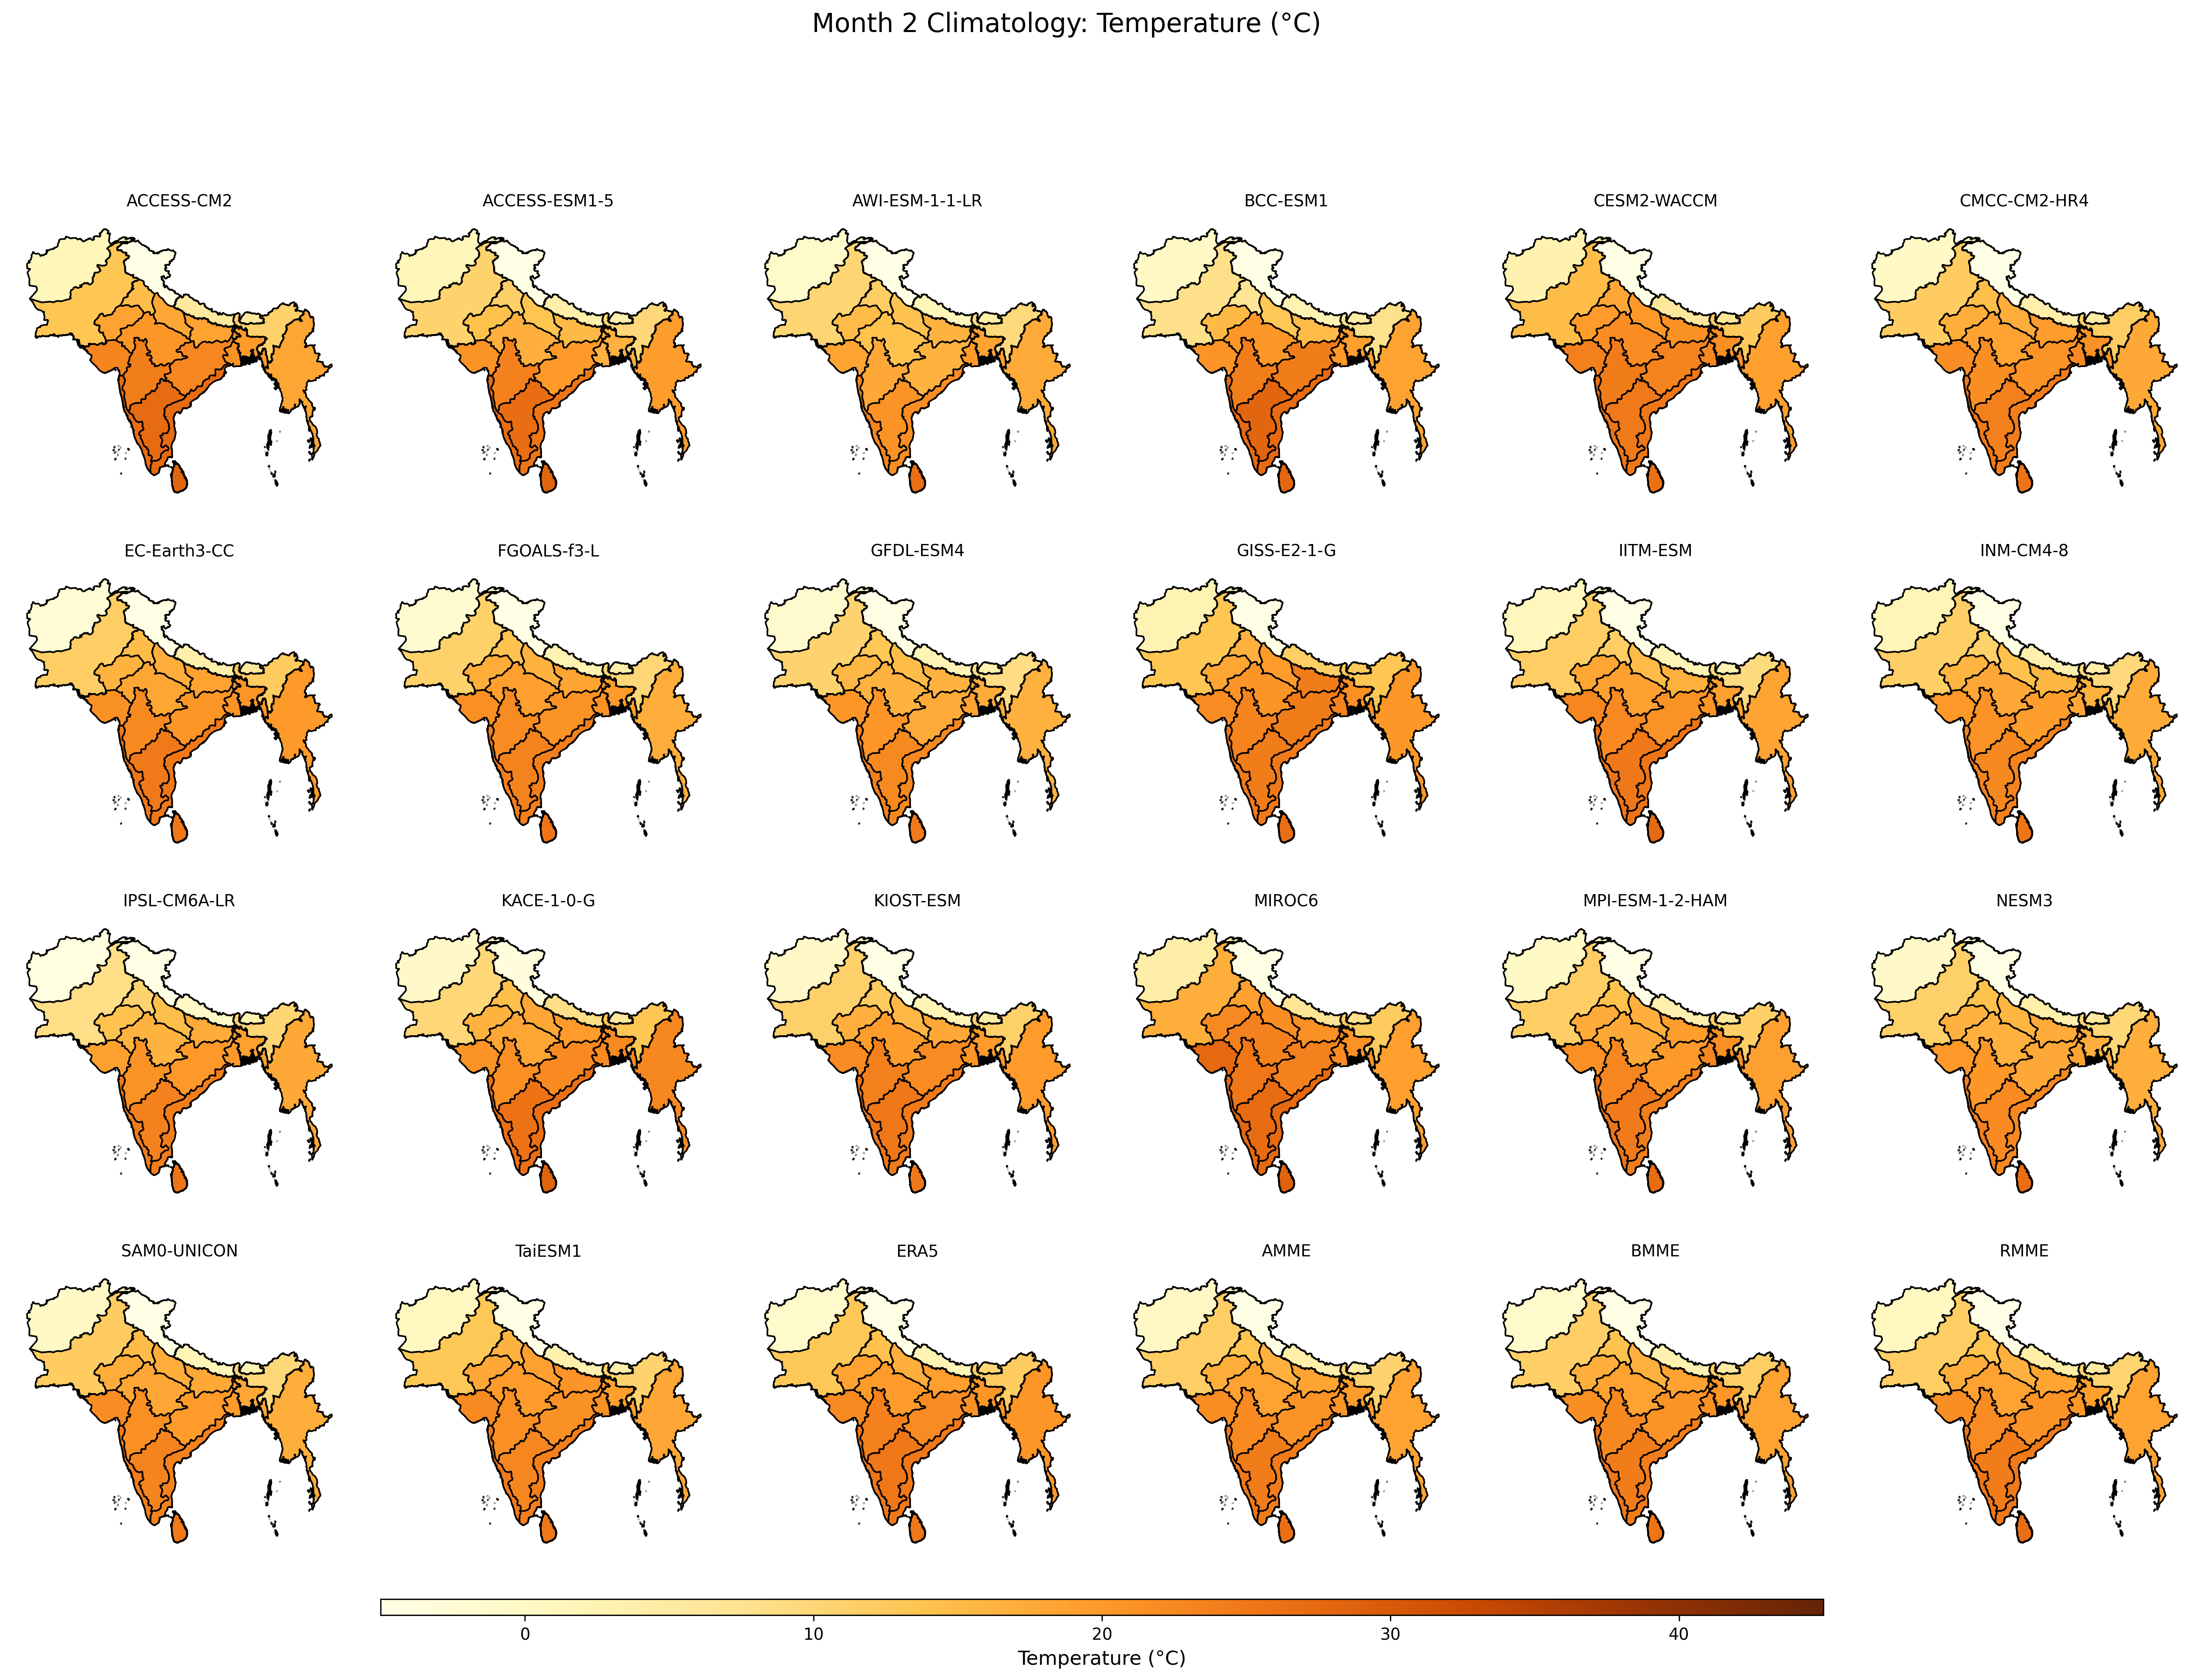

The table this chart was drawn from, first rows:
, ACCESS-CM2, ACCESS-ESM1-5, AWI-ESM-1-1-LR, BCC-ESM1, CESM2-WACCM, CMCC-CM2-HR4, EC-Earth3-CC, FGOALS-f3-L, GFDL-ESM4, GISS-E2-1-G, IITM-ESM, INM-CM4-8, IPSL-CM6A-LR, KACE-1-0-G, KIOST-ESM, MIROC6, MPI-ESM-1-2-HAM, NESM3, SAM0-UNICON, TaiESM1, ERA5, AMME, BMME
Afghanistan, 1.462, 1.65, -0.7147, -0.2473, 2.928, -0.02152, -2.495, -1.699, -1.406, 2.573, 1.125, 1.977, -3.881, -0.5508, -0.6292, 4.489, -0.09475, -0.5871, -0.2969, 0.5437, -1.041, 0.2063, -0.988
Bangladesh, 19.68, 16.59, 18.46, 19.08, 21.5, 21.14, 20.72, 19.71, 17.33, 21.54, 19.08, 16.66, 18.94, 22.51, 19.71, 21.11, 21.41, 16.77, 18.02, 19.2, 20.51, 19.46, 20.54
Bhutan, 5.817, 3.662, 4.251, 4.544, 6.511, 4.742, 5.964, 4.237, 3.26, 12.69, 2.808, 3.866, 2.797, 5.898, 4.921, 8.245, 5.926, 5.778, 2.315, 3.628, 10.05, 5.093, 5.158
Myanmar, 18.09, 19.53, 17.52, 18.63, 19.03, 17.77, 19.86, 17.09, 16.65, 20.32, 18.37, 17.35, 17.82, 22.55, 19.77, 19.09, 18.95, 16.88, 17.02, 17.87, 20.48, 18.51, 18.69
Nepal, 5.638, 3.975, 1.625, 2.68, 6.209, 3.803, 3.614, 2.542, 2.259, 11.48, 2.144, 3.628, -0.4844, 8.541, 2.057, 7.093, 3.41, 3.914, 1.994, 3.445, 2.171, 3.978, 3.085
Pakistan, 13.17, 10.86, 10.35, 8.188, 14.73, 12.06, 11.73, 11.08, 10.73, 13.3, 11.8, 11.45, 8.577, 9.904, 11.34, 17.06, 11.66, 11.34, 12.14, 13.05, 12.95, 11.73, 11.57
Sri Lanka, 28.12, 28.24, 26.25, 27.73, 26.11, 25.67, 25.16, 25.59, 24.59, 26.52, 27.29, 25.37, 25.65, 28.49, 24.96, 28.75, 26.92, 26.49, 24.82, 25.25, 25.23, 26.4, 25.66
Zone 1, -6.812, -5.934, -10.31, -7.399, -7.946, -10.78, -12.89, -10.85, -12.45, -5.827, -8.277, -6.105, -15.77, -3.49, -9.975, -6.616, -9.064, -9.222, -12.81, -10.91, -10.48, -9.173, -10.71
Zone 10, 27.23, 26.71, 20.9, 28.03, 24.69, 23.8, 24.84, 23.37, 22.41, 24.32, 25.07, 22.55, 23.52, 25.91, 25.2, 27.17, 24.5, 22.18, 23.22, 22.75, 25.18, 24.42, 24.34
Zone 11, 27.13, 25.41, 21.57, 27.07, 25.15, 24.24, 24.92, 23.93, 22.62, 24.88, 25.49, 23.32, 24.13, 26.33, 24.69, 27.29, 24.02, 22.54, 23.45, 24.04, 24.96, 24.61, 24.36
Zone 12, 26.77, 26.98, 23.21, 27.37, 25.53, 24.94, 25.11, 24.13, 23.86, 24.83, 25.7, 23.51, 24.75, 26.31, 25.62, 27.64, 25.67, 23.84, 24.45, 24.64, 25.11, 25.24, 25.09
Zone 13, 23.08, 20.79, 18.24, 20.72, 23.85, 21.86, 21.2, 21.5, 20.4, 21.99, 22.84, 20.11, 18.85, 20.86, 22.07, 27.55, 21.52, 20.15, 21.8, 22.5, 22.5, 21.59, 21.63
Zone 14, 18.81, 14.25, 15.05, 15.18, 19.79, 17.06, 16.48, 17.12, 15.59, 18.11, 18.14, 15.99, 13.84, 16.19, 16.85, 22.43, 17.35, 16.56, 17.25, 17.88, 18.51, 17, 16.97
Zone 15, 26.98, 26.21, 25.17, 26.25, 25.31, 24.85, 25.67, 24.7, 25.22, 25.75, 25.54, 25.85, 25.28, 27.42, 24.81, 25.99, 25.27, 25.65, 25.08, 25.6, 26.09, 25.63, 25.06
Zone 2, 11.15, 9.863, 9.555, 8.001, 12.47, 11.94, 12.36, 10.21, 8.747, 13.29, 9.269, 9.718, 10.29, 13.42, 11.22, 12.26, 11.54, 9.894, 10.01, 10.93, 12.06, 10.81, 11.45
Zone 3, 21.34, 16.67, 19.81, 20.05, 22.71, 22.25, 20.91, 21.04, 18.73, 23.49, 20.63, 17.98, 20.17, 22.28, 20.53, 22.08, 22.83, 18.74, 19.79, 21.25, 21.35, 20.66, 21.52
Zone 4, 18.8, 15.3, 16.18, 14.97, 21.36, 19.6, 18.77, 18.3, 16.1, 24.38, 16.62, 15.87, 17.41, 19.61, 17.82, 21.29, 19.25, 17.44, 17.67, 20.72, 19.16, 18.37, 18.75
Zone 5, 17.95, 13.72, 13.79, 13.02, 20.04, 17.24, 17.01, 16.48, 14.9, 19.73, 15.04, 14.14, 14.54, 17.94, 15.56, 21.71, 16.83, 15.95, 17.09, 18.87, 16.94, 16.58, 16.62
Zone 6, 14.86, 11.5, 11.64, 7.012, 17.9, 14.67, 14.85, 13.82, 13.11, 16.55, 11.69, 11.04, 10.74, 14.42, 12.22, 18.86, 13.83, 13.99, 15.1, 16.14, 14.11, 13.7, 13.88
Zone 7, 22.77, 19.9, 16.28, 24.3, 23.21, 20.96, 20.52, 21.05, 17.52, 24.39, 21.08, 19.35, 20.14, 22.34, 22.06, 23.59, 19.99, 17.69, 19.72, 21.26, 22.1, 20.91, 20.91
Zone 8, 20.49, 16.84, 14.1, 20.35, 21.77, 18.62, 18.15, 19.15, 16.42, 20.59, 18.86, 17.91, 16.39, 18.1, 19.55, 23.6, 17.77, 16.66, 18.01, 19.8, 19.75, 18.66, 18.65
Zone 9, 24.18, 23.62, 17.72, 24.29, 24.36, 21.62, 22.48, 21.98, 20.43, 23.19, 22.19, 20.82, 21.01, 21.44, 23.75, 25.27, 22.87, 20.35, 21.54, 21.38, 23.61, 22.23, 22.54
